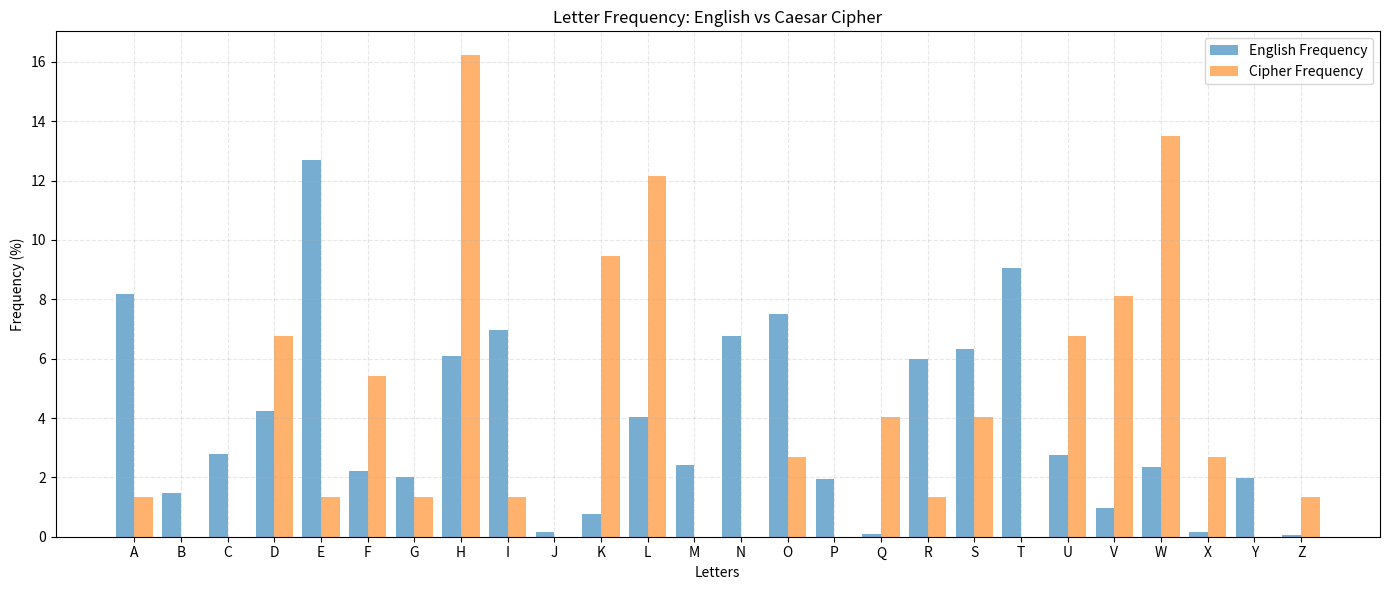

The script that saved this image:
import string
from collections import Counter
import matplotlib.pyplot as plt

# Частотний розподіл літер в англійській мові (%)
english_freq = {
    'E': 12.70, 'T': 9.06, 'A': 8.17, 'O': 7.51, 'I': 6.97, 'N': 6.75,
    'S': 6.33, 'H': 6.09, 'R': 5.99, 'D': 4.25, 'L': 4.03, 'C': 2.78,
    'U': 2.76, 'M': 2.41, 'W': 2.36, 'F': 2.23, 'G': 2.02, 'Y': 1.97,
    'P': 1.93, 'B': 1.49, 'V': 0.98, 'K': 0.77, 'J': 0.15, 'X': 0.15,
    'Q': 0.10, 'Z': 0.07
}

# Крок 1: Шифрування тексту
def caesar_encrypt(text, shift):
    alphabet = string.ascii_uppercase
    text = text.upper()
    encrypted = ''
    for char in text:
        if char in alphabet:
            idx = (alphabet.index(char) + shift) % 26
            encrypted += alphabet[idx]
        else:
            encrypted += char
    return encrypted

# Крок 2: Частотний аналіз шифротексту
def frequency_analysis(text):
    filtered = [char for char in text if char in string.ascii_uppercase]
    total = len(filtered)
    counter = Counter(filtered)
    frequencies = {char: round((count / total) * 100, 2) for char, count in counter.items()}
    return frequencies

# Візуалізація частот
def plot_frequencies(cipher_freq, english_freq):
    letters = list(string.ascii_uppercase)
    cipher_vals = [cipher_freq.get(char, 0) for char in letters]
    english_vals = [english_freq.get(char, 0) for char in letters]

    x = range(len(letters))
    plt.figure(figsize=(14, 6))
    plt.bar(x, english_vals, width=0.4, label='English Frequency', align='center', alpha=0.6)
    plt.bar([i + 0.4 for i in x], cipher_vals, width=0.4, label='Cipher Frequency', align='center', alpha=0.6)
    plt.xticks([i + 0.2 for i in x], letters)
    plt.xlabel("Letters")
    plt.ylabel("Frequency (%)")
    plt.title("Letter Frequency: English vs Caesar Cipher")
    plt.legend()
    plt.grid(True, linestyle='--', alpha=0.3)
    plt.tight_layout()
    plt.show()

# Крок 3: Розшифрування
def caesar_decrypt(text, shift):
    return caesar_encrypt(text, -shift)

# Приклад використання
original_text = "The Caesar cipher is a substitution cipher where each letter in the plaintext is shifted."
shift = 3
encrypted = caesar_encrypt(original_text, shift)
frequencies = frequency_analysis(encrypted)
# Побудова графіку
plot_frequencies(frequencies, english_freq)
decrypted = caesar_decrypt(encrypted, shift)

print("🔐 Original:", original_text)
print("🔒 Encrypted:", encrypted)
print("📊 Cipher Frequencies:", frequencies)
print("🔓 Decrypted:", decrypted)
